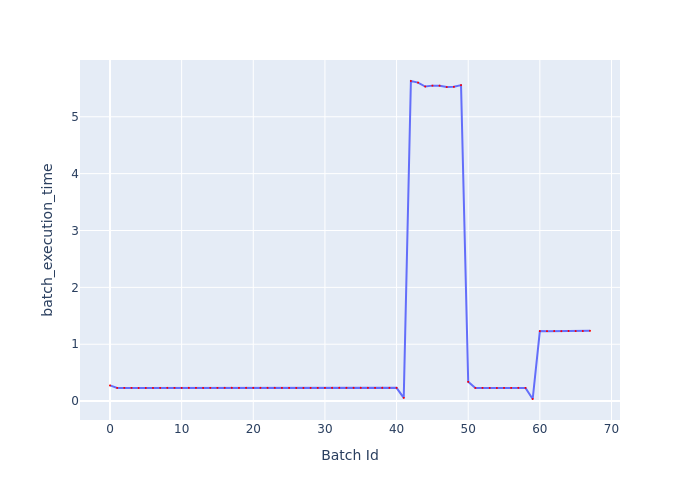

The table this chart was drawn from, first rows:
Batch Id, batch_execution_time
0, 0.2757
1, 0.2317
2, 0.2324
3, 0.2325
4, 0.231
5, 0.2315
6, 0.2315
7, 0.2323
8, 0.2334
9, 0.2328
10, 0.2326
11, 0.2335
12, 0.2332
13, 0.2326
14, 0.2331
15, 0.2331
16, 0.2329
17, 0.2343
18, 0.2328
19, 0.233
20, 0.2334
21, 0.2333
22, 0.233
23, 0.2336
24, 0.2329
25, 0.232
26, 0.2315
27, 0.2314
28, 0.2319
29, 0.233
30, 0.233
31, 0.2334
32, 0.2336
33, 0.2331
34, 0.233
35, 0.2342
36, 0.2331
37, 0.233
38, 0.2335
39, 0.2337
40, 0.2336
41, 0.05665
42, 5.629
43, 5.6
44, 5.532
45, 5.547
46, 5.546
47, 5.523
48, 5.527
49, 5.556
50, 0.3386
51, 0.2318
52, 0.2325
53, 0.2315
54, 0.2309
55, 0.232
56, 0.233
57, 0.2329
58, 0.2317
59, 0.03714
... 8 more rows
